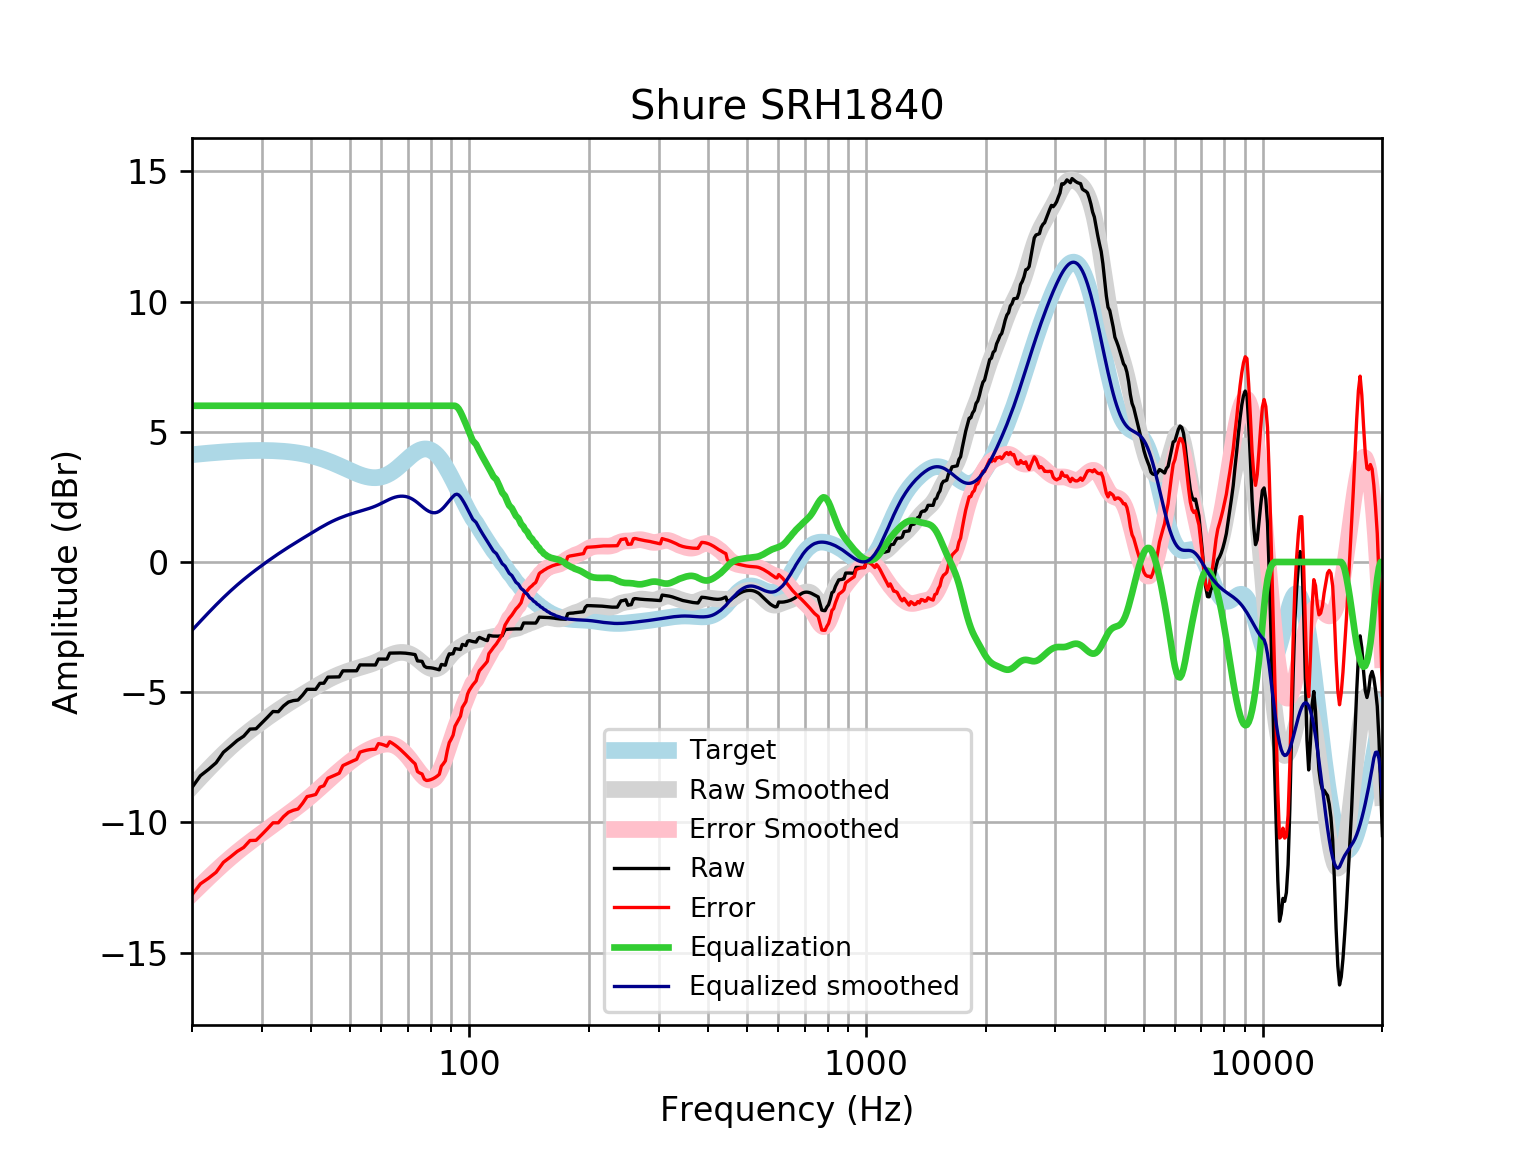

The file beside this chart, header and first rows:
frequency, raw, error, smoothed, error_smoothed, equalization, equalized_raw, equalized_smoothed, target
20, -8.659, -12.78, -8.624, -12.74, 6, -2.659, -2.624, 4.121
21, -8.207, -12.36, -8.276, -12.43, 6.0, -2.207, -2.276, 4.152
22, -7.966, -12.15, -7.95, -12.13, 6.0, -1.966, -1.95, 4.18
23, -7.71, -11.92, -7.648, -11.85, 6, -1.71, -1.648, 4.205
24, -7.306, -11.53, -7.368, -11.59, 6, -1.306, -1.368, 4.227
25, -7.081, -11.33, -7.114, -11.36, 6, -1.081, -1.114, 4.245
26, -6.855, -11.11, -6.882, -11.14, 6.0, -0.8549, -0.8819, 4.259
27, -6.689, -10.96, -6.671, -10.94, 6.0, -0.6892, -0.6706, 4.271
28, -6.417, -10.7, -6.477, -10.76, 6.0, -0.4171, -0.477, 4.278
29, -6.405, -10.69, -6.298, -10.58, 6, -0.4049, -0.2979, 4.283
30, -6.182, -10.47, -6.131, -10.41, 6.0, -0.1817, -0.1309, 4.284
31, -5.96, -10.24, -5.974, -10.26, 6, 0.03951, 0.02587, 4.281
32, -5.741, -10.02, -5.826, -10.1, 6, 0.2592, 0.1735, 4.275
33, -5.75, -10.01, -5.687, -9.952, 6.0, 0.2503, 0.3127, 4.265
34, -5.531, -9.782, -5.556, -9.807, 6, 0.469, 0.4438, 4.251
35, -5.379, -9.612, -5.432, -9.666, 6, 0.6213, 0.5675, 4.233
36, -5.322, -9.533, -5.315, -9.526, 6, 0.678, 0.6848, 4.211
37, -5.302, -9.487, -5.203, -9.388, 6.0, 0.6982, 0.797, 4.185
38, -5.111, -9.266, -5.095, -9.249, 6, 0.8888, 0.905, 4.155
39, -4.889, -9.009, -4.99, -9.109, 6.0, 1.111, 1.01, 4.12
40, -4.891, -8.972, -4.888, -8.967, 6, 1.109, 1.112, 4.08
41, -4.891, -8.927, -4.79, -8.825, 6, 1.109, 1.21, 4.037
42, -4.659, -8.648, -4.695, -8.682, 6, 1.341, 1.305, 3.989
43, -4.654, -8.591, -4.606, -8.541, 6.0, 1.346, 1.394, 3.937
44, -4.422, -8.303, -4.524, -8.403, 6.0, 1.578, 1.476, 3.881
45, -4.417, -8.24, -4.449, -8.27, 6, 1.583, 1.551, 3.823
46, -4.414, -8.176, -4.381, -8.141, 6.0, 1.586, 1.619, 3.762
47, -4.411, -8.111, -4.319, -8.017, 6.0, 1.589, 1.681, 3.7
48, -4.181, -7.817, -4.264, -7.899, 6.0, 1.819, 1.736, 3.636
49, -4.179, -7.753, -4.214, -7.787, 6, 1.821, 1.786, 3.574
50, -4.178, -7.69, -4.168, -7.68, 6, 1.822, 1.832, 3.512
51, -4.178, -7.631, -4.125, -7.579, 6, 1.822, 1.875, 3.454
52, -4.178, -7.578, -4.086, -7.486, 6, 1.822, 1.914, 3.4
53, -3.951, -7.303, -4.048, -7.401, 6, 2.049, 1.952, 3.351
54, -3.953, -7.263, -4.012, -7.324, 6.0, 2.047, 1.988, 3.31
55, -3.954, -7.231, -3.976, -7.255, 6.0, 2.046, 2.024, 3.276
56, -3.955, -7.207, -3.939, -7.194, 6, 2.045, 2.061, 3.253
57, -3.955, -7.194, -3.898, -7.14, 6, 2.045, 2.102, 3.239
58, -3.955, -7.192, -3.853, -7.093, 6.0, 2.045, 2.147, 3.237
59, -3.727, -6.974, -3.803, -7.053, 6, 2.273, 2.197, 3.246
60, -3.728, -6.996, -3.749, -7.021, 6, 2.272, 2.251, 3.268
61, -3.729, -7.03, -3.694, -6.999, 6, 2.271, 2.306, 3.301
62, -3.728, -7.075, -3.639, -6.989, 6.0, 2.272, 2.361, 3.346
63, -3.499, -6.901, -3.588, -6.994, 6.0, 2.501, 2.412, 3.402
64, -3.497, -6.964, -3.545, -7.016, 6, 2.503, 2.455, 3.468
65, -3.494, -7.036, -3.51, -7.055, 6, 2.506, 2.49, 3.542
66, -3.492, -7.114, -3.486, -7.111, 6, 2.508, 2.514, 3.622
67, -3.492, -7.199, -3.474, -7.183, 6, 2.508, 2.526, 3.707
68, -3.495, -7.29, -3.473, -7.269, 6, 2.505, 2.527, 3.796
69, -3.501, -7.385, -3.484, -7.368, 6, 2.499, 2.516, 3.884
70, -3.512, -7.482, -3.507, -7.477, 6.0, 2.488, 2.493, 3.97
71, -3.525, -7.578, -3.544, -7.595, 6.0, 2.475, 2.456, 4.053
72, -3.54, -7.668, -3.593, -7.719, 6, 2.46, 2.407, 4.128
73, -3.556, -7.751, -3.653, -7.845, 6.0, 2.444, 2.347, 4.195
74, -3.797, -8.049, -3.722, -7.969, 6, 2.203, 2.278, 4.251
75, -3.808, -8.103, -3.795, -8.087, 6, 2.192, 2.205, 4.295
76, -3.815, -8.141, -3.869, -8.191, 6, 2.185, 2.131, 4.325
77, -3.999, -8.34, -3.94, -8.276, 6, 2.001, 2.06, 4.341
78, -4.051, -8.391, -4.002, -8.338, 6, 1.949, 1.998, 4.34
79, -4.056, -8.38, -4.052, -8.372, 6, 1.944, 1.948, 4.324
... 553 more rows
